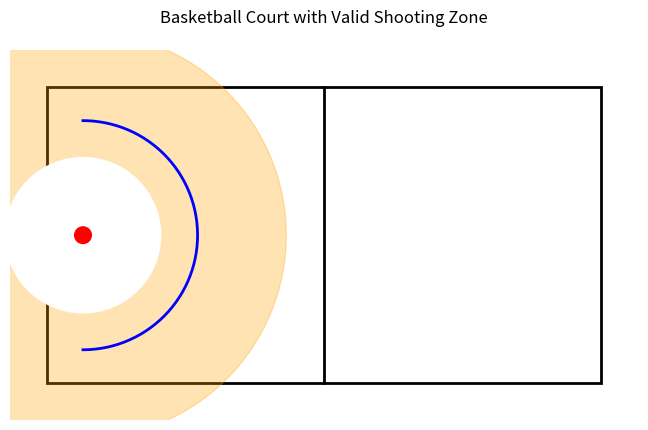

The script that saved this image:
import matplotlib.pyplot as plt
from matplotlib.patches import Rectangle, Circle
import numpy as np


def draw_court_with_shooting_zone(
    court_length: float = 15,
    court_width: float = 8,
    min_shot_distance: float = 2.1,
    max_shot_distance: float = 5.5,
    hoop_x: float = 0.975,
    hoop_y: float = 4,
    save_path: str | None = None,
):
    """Draw a basketball half-court and highlight the valid shooting zone.

    Parameters
    ----------
    court_length : float, default 15
        Length of the court (in metres).
    court_width : float, default 8
        Width of the court (in metres).
    min_shot_distance : float, default 2
        Minimum distance from the hoop from which shots are allowed (in metres).
    max_shot_distance : float, default 5.5
        Maximum distance from the hoop from which shots are allowed (in metres).
    hoop_x, hoop_y : float | None, default None
        Absolute position of the hoop (metres). If either is ``None``, the hoop
        defaults to坐
        the centre point ``(court_length / 2, court_width / 2)``.
    save_path : str | None
        If provided, the plot will also be saved to this location.
    """

    # Calculate hoop (basket) position
    if hoop_x is None:
        hoop_x = court_length / 2
    if hoop_y is None:
        hoop_y = court_width / 2

    fig, ax = plt.subplots(figsize=(court_length * 0.6, court_width * 0.6))

    # --- Court outline ---
    court = Rectangle((0, 0), court_length, court_width, linewidth=2, edgecolor="black", facecolor="none")
    ax.add_patch(court)

    # --- Shooting zone ---
    # Draw outer circle (max distance)
    outer_circle = Circle((hoop_x, hoop_y), max_shot_distance, color="orange", alpha=0.3, zorder=2)
    # Draw inner circle (min distance) – same color as background so we get an annulus
    inner_circle = Circle((hoop_x, hoop_y), min_shot_distance, color="white", zorder=3)

    # Clip the shooting zone so it does not extend outside the court rectangle
    outer_circle.set_clip_path(court)
    inner_circle.set_clip_path(court)

    ax.add_patch(outer_circle)
    ax.add_patch(inner_circle)

    # ========== Three-point like semi-circle (radius 3.1 m) ==========
    arc_radius = 3.1
    # Draw only the half facing the court interior (x >= hoop_x)
    theta = np.linspace(-np.pi / 2, np.pi / 2, 180)
    arc_x = hoop_x + arc_radius * np.cos(theta)
    arc_y = hoop_y + arc_radius * np.sin(theta)
    arc_path = np.vstack((arc_x, arc_y)).T
    ax.plot(arc_x, arc_y, color="blue", linewidth=2, zorder=5)

    # Straight lines connecting arc to positions 0.9 m from sidelines
    y_lower = 0.9
    y_upper = court_width - 0.9
    # Arc endpoints (should coincide theoretically)
    end_lower = (hoop_x + np.sqrt(max(0, arc_radius**2 - (y_lower - hoop_y) ** 2)), y_lower)
    end_upper = (hoop_x + np.sqrt(max(0, arc_radius**2 - (y_upper - hoop_y) ** 2)), y_upper)

    # Draw straight segments from hoop_x to the arc endpoints (vertical lines)
    ax.plot([hoop_x, end_lower[0]], [y_lower, y_lower], color="blue", linewidth=2, zorder=5)
    ax.plot([hoop_x, end_upper[0]], [y_upper, y_upper], color="blue", linewidth=2, zorder=5)

    # --- Mid-court line ---
    ax.plot(
        [court_length / 2, court_length / 2],  # x-coordinates
        [0, court_width],                      # y-coordinates
        color="black",
        linewidth=2,
        zorder=4,
    )

    # --- Hoop marker (red dot, diameter 0.45 m) ---
    hoop_marker = Circle((hoop_x, hoop_y), 0.225, facecolor="red", edgecolor="red", zorder=6)
    ax.add_patch(hoop_marker)

    # --- Formatting ---
    ax.set_aspect("equal")
    ax.set_xlim(-1, court_length + 1)
    ax.set_ylim(-1, court_width + 1)
    ax.axis("off")
    ax.set_title("Basketball Court with Valid Shooting Zone", pad=20)

    if save_path:
        plt.savefig(save_path, bbox_inches="tight", dpi=300)
    plt.show()


if __name__ == "__main__":
    draw_court_with_shooting_zone()
